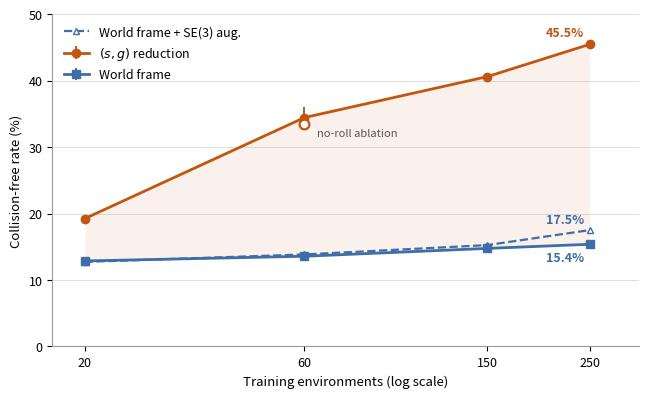
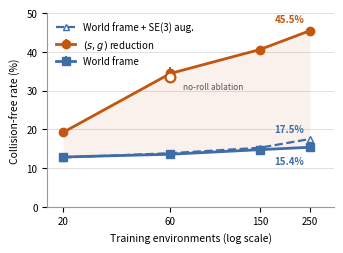
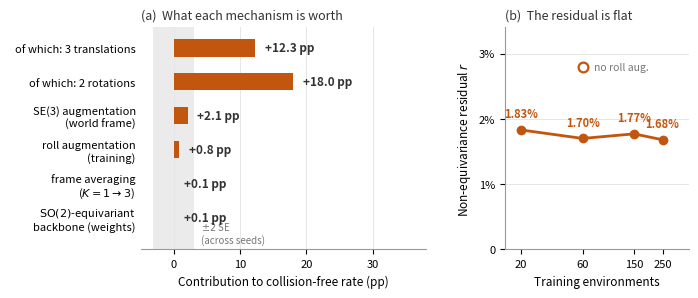
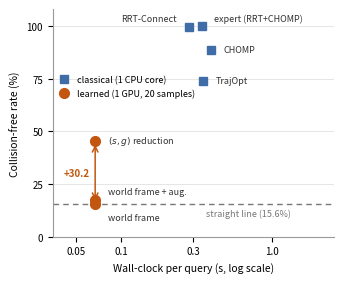

These figures' Python source, in order:

  #.venv/bin/python make_figures.py

  #Regenerate the report figures from the measured numbers. Kept as a script so
  #the figures track the results rather than drifting from them.

  #Source: sweep_steps.py on held-out envs 250-299 (50 envs x 10 pairs x
  #20 samples, 8 Euler steps, K_FA=1). See main.tex Section 4 / paper.tex Section VI.

import matplotlib
matplotlib.use("Agg")
import matplotlib.pyplot as plt

ENVS = [20, 60, 150, 250]
# Every CONTROL and TREATMENT cell is a mean over three seeds; the seed spreads
# are carried alongside so the figure can show them, because a scaling curve
# drawn without error bars from data that HAS them is a figure that overstates
# its own precision. AUGMENTED and the no-roll ablation remain single seed and
# are drawn without bars, which is the honest way to show that difference.
CONTROL = [12.86, 13.57, 14.75, 15.37]     # world frame, 3-seed means
CONTROL_SE = [0.048, 0.052, 0.204, 0.364]
AUGMENTED = [12.72, 13.84, 15.25, 17.50]   # world frame + random SE(3) aug., n=1
TREATMENT = [19.23, 34.43, 40.60, 45.45]   # (s,g) reduction, 3-seed means
TREATMENT_SE = [0.185, 1.557, 0.314, 0.111]
NOROLL_X, NOROLL_Y = 60, 33.53          # reduction without roll augmentation, 3 seeds

# mechanism decomposition, percentage points on the held-out collision-free rate
MECHANISMS = [
    (r"$(s,g)$ reduction" "\n" "(5 DOF, exact)", 30.1),
    (r"  of which: 3 translations", 12.3),
    (r"  of which: 2 rotations", 18.0),
    ("SE(3) augmentation\n(world frame)", 2.1),
    ("roll augmentation\n(training)", 0.8),
    ("frame averaging\n($K{=}1\\to3$)", 0.1),
    # the third mechanism, measured 2026-08-18: seed-matched at convergence the
    # constrained architecture is worth +0.05 at the CEILING. Its real value is
    # a ~4x saving in optimisation, which this bar chart cannot show -- the
    # caption has to say so, or the figure understates the result.
    ("$\\mathrm{SO}(2)$-equivariant\nbackbone (weights)", 0.05),
]
# across-SEED standard error at 60 envs, treatment arm (n=3). This is the right
# floor for a claim about a method; the old 2.0 came from the spread over
# held-out problems, which answers a different question.
SE = 1.56          # across seeds, treatment arm at 60 envs (n=3)
SE_PAIRED = 0.32   # seed-matched, for ablations that share a seed with their base

# non-equivariance residual, RMS (Hilbert) definition of Eq. 6, K=3.
# Flat across a 12.5x range of training data -- the earlier "falls with scale"
# reading came from two points under the old mean-of-norms definition.
RESID_ENVS = [20, 60, 150, 250]
RESID = [0.0183, 0.0170, 0.0177, 0.0168]
RESID_NOROLL = (60, 0.0279)

# classical reference points, measured by baselines_classical.py on the SAME
# 500 held-out problems (envs 250-299 x 10 pairs). Times are single-core CPU.
CLASSICAL = [
    ("RRT-Connect", 99.6, 0.284),
    ("expert (RRT+CHOMP)", 100.0, 0.342),
    ("CHOMP", 88.8, 0.394),
    ("TrajOpt", 74.0, 0.352),
]
STRAIGHT_LINE = 15.6           # trivial baseline: the segment start -> goal
# learned arms at 250 training envs, 8 Euler steps, 20 samples/query on one GPU
LEARNED = [
    (r"world frame", 15.38, 0.067),
    (r"world frame + aug.", 17.50, 0.067),
    (r"$(s,g)$ reduction", 45.63, 0.067),
]

C_CTRL = "#3E6DA8"
C_TREAT = "#C2560F"
INK = "#333333"
MUTED = "#777777"


def _despine(ax, keep=("left", "bottom")):
    for side in ("top", "right", "left", "bottom"):
        if side in keep:
            ax.spines[side].set_color("0.6")
        else:
            ax.spines[side].set_visible(False)
    ax.set_axisbelow(True)


def fig_scaling(out="fig_scaling.pdf", size=(6.4, 3.9), fs=9.0):
    """size/fs are set so the figure is placed at 1:1 -- report figures are wide
    (single column, 0.82\\textwidth), paper figures are one column of two."""
    fig, ax = plt.subplots(figsize=size)

    # the gap between the arms is the result -- shade it
    ax.fill_between(ENVS, CONTROL, TREATMENT, color=C_TREAT, alpha=0.08, linewidth=0)

    #capsize=0: at this scale the bars are smaller than the markers on three of
    #four points, and caps would read as data rather than as uncertainty.
    ax.errorbar(ENVS, TREATMENT, yerr=TREATMENT_SE, fmt="-o", color=C_TREAT,
                linewidth=2, markersize=6, capsize=0, elinewidth=1.4,
                label=r"$(s,g)$ reduction", zorder=3)
    ax.errorbar(ENVS, CONTROL, yerr=CONTROL_SE, fmt="-s", color=C_CTRL,
                linewidth=2, markersize=5.5, capsize=0, elinewidth=1.4,
                label="World frame", zorder=3)
    #Augmentation is the same arm using the symmetry a different way, so it
    #keeps the control's hue and is distinguished by a dashed stroke.
    ax.plot(ENVS, AUGMENTED, "--^", color=C_CTRL, linewidth=1.6, markersize=5,
            markerfacecolor="white", label="World frame + SE(3) aug.", zorder=3)

    # the no-roll ablation is the same arm with one part removed: same hue, hollow
    ax.plot([NOROLL_X], [NOROLL_Y], "o", markerfacecolor="white",
            markeredgecolor=C_TREAT, markeredgewidth=1.6, markersize=7, zorder=4)
    ax.annotate("no-roll ablation", xy=(NOROLL_X, NOROLL_Y), xytext=(9, -9),
                textcoords="offset points", fontsize=fs - 1.0, color="#555555")

    for x, y, c, dy in ((250, TREATMENT[-1], C_TREAT, 6),
                        (250, AUGMENTED[-1], C_CTRL, 5),
                        (250, CONTROL[-1], C_CTRL, -12)):
        ax.annotate(f"{y:.1f}%", xy=(x, y), xytext=(-4, dy),
                    textcoords="offset points", fontsize=fs, color=c,
                    fontweight="bold", ha="right")

    ax.set_xscale("log")
    ax.set_xticks(ENVS)
    ax.set_xticklabels([str(e) for e in ENVS])
    ax.minorticks_off()
    ax.set_xlim(17, 320)
    ax.set_ylim(0, 50)
    ax.set_yticks([0, 10, 20, 30, 40, 50])
    ax.set_xlabel("Training environments (log scale)", fontsize=fs + 0.5)
    ax.set_ylabel("Collision-free rate (%)", fontsize=fs + 0.5)
    ax.tick_params(labelsize=fs)
    ax.grid(axis="y", color="0.88", linewidth=0.7)
    _despine(ax)
    ax.legend(frameon=False, fontsize=fs, loc="upper left")

    fig.tight_layout(pad=0.4)
    fig.savefig(out)
    print(f"wrote {out}")


def fig_mechanisms(out="fig_mechanisms.pdf"):
    """Left: what each mechanism is worth, against the noise floor.
    Right: the quantity frame averaging exists to remove, versus scale."""
    fig, (axl, axr) = plt.subplots(1, 2, figsize=(6.9, 2.9),
                                   gridspec_kw={"width_ratios": [1.55, 1.0]})

    # -- left: one series, so no legend; direct labels on every bar --------
    labels = [m[0] for m in MECHANISMS][::-1]
    vals = [m[1] for m in MECHANISMS][::-1]
    ypos = range(len(vals))

    axl.axvspan(-2 * SE, 2 * SE, color="0.86", alpha=0.55, linewidth=0, zorder=0)
    axl.annotate("$\\pm2$ SE\n(across seeds)", xy=(2 * SE, -0.45), xytext=(5, 0),
                 textcoords="offset points", fontsize=7, color=MUTED, va="center")
    axl.barh(list(ypos), vals, height=0.52, color=C_TREAT, zorder=2)
    for y, v in zip(ypos, vals):
        axl.annotate(f"+{v:.1f} pp", xy=(v, y), xytext=(7, 0), textcoords="offset points",
                     va="center", fontsize=8.5, color=INK, fontweight="bold")

    axl.set_yticks(list(ypos))
    axl.set_yticklabels(labels, fontsize=8)
    axl.set_xlim(-5, 38)
    axl.set_xticks([0, 10, 20, 30])
    axl.set_ylim(-0.95, 5.6)
    axl.set_xlabel("Contribution to collision-free rate (pp)", fontsize=8.5)
    axl.tick_params(labelsize=8)
    axl.grid(axis="x", color="0.9", linewidth=0.7)
    _despine(axl, keep=("bottom",))
    axl.tick_params(axis="y", length=0)
    axl.set_title("(a)  What each mechanism is worth", fontsize=9, loc="left",
                  color=INK, pad=6)

    # -- right: the residual falls with scale ------------------------------
    axr.plot(RESID_ENVS, RESID, "-o", color=C_TREAT, linewidth=2, markersize=6,
             zorder=3)
    axr.plot([RESID_NOROLL[0]], [RESID_NOROLL[1]], "o", markerfacecolor="white",
             markeredgecolor=C_TREAT, markeredgewidth=1.6, markersize=7, zorder=4)
    axr.annotate("no roll aug.", xy=RESID_NOROLL, xytext=(8, -2),
                 textcoords="offset points", fontsize=7.5, color=MUTED)
    for x, y in zip(RESID_ENVS, RESID):
        axr.annotate(f"{100*y:.2f}%", xy=(x, y), xytext=(0, 9),
                     textcoords="offset points", fontsize=8, color=C_TREAT,
                     ha="center", fontweight="bold")

    axr.set_xscale("log")
    axr.set_xticks(RESID_ENVS)
    axr.set_xticklabels([str(e) for e in RESID_ENVS])
    axr.minorticks_off()
    axr.set_xlim(15, 400)
    axr.set_ylim(0, 0.034)
    axr.set_yticks([0, 0.01, 0.02, 0.03])
    axr.set_yticklabels(["0", "1%", "2%", "3%"])
    axr.set_xlabel("Training environments", fontsize=8.5)
    axr.set_ylabel("Non-equivariance residual $r$", fontsize=8.5)
    axr.tick_params(labelsize=8)
    axr.grid(axis="y", color="0.9", linewidth=0.7)
    _despine(axr)
    axr.set_title("(b)  The residual is flat", fontsize=9, loc="left",
                  color=INK, pad=6)

    fig.tight_layout(pad=0.4, w_pad=2.2)
    fig.savefig(out)
    print(f"wrote {out}")


def fig_baselines(out="fig_baselines.pdf"):
    """Where the learned planner actually sits. Success against wall-clock,
    with the straight-line floor drawn as a reference: the world-frame arm is
    on it, which is the finding, and the classical planners are far above."""
    fig, ax = plt.subplots(figsize=(3.35, 2.75))

    #the trivial baseline is a threshold, not a competitor -- draw it as a rule
    ax.axhline(STRAIGHT_LINE, color=MUTED, linewidth=1, linestyle=(0, (4, 3)),
               zorder=1)
    ax.annotate(f"straight line ({STRAIGHT_LINE}%)", xy=(1.35, STRAIGHT_LINE),
                xytext=(0, -9), textcoords="offset points", fontsize=6.5,
                color=MUTED, ha="right")

    #hand-placed so no label touches another; the points are too clustered in
    #x for any single rule to work
    PLACE = {
        "RRT-Connect":        (-9, 3, "right", "bottom"),
        "expert (RRT+CHOMP)": (9, 2, "left", "bottom"),
        "CHOMP":              (9, 0, "left", "center"),
        "TrajOpt":            (9, 0, "left", "center"),
        "world frame":        (9, -6, "left", "top"),
        "world frame + aug.": (9, 3, "left", "bottom"),
        r"$(s,g)$ reduction": (9, 0, "left", "center"),
    }

    xs = [t for _, _, t in CLASSICAL]
    ys = [s for _, s, _ in CLASSICAL]
    ax.plot(xs, ys, "s", color=C_CTRL, markersize=6, zorder=3,
            label="classical (1 CPU core)")
    xs = [t for _, _, t in LEARNED]
    ys = [s for _, s, _ in LEARNED]
    ax.plot(xs, ys, "o", color=C_TREAT, markersize=7, zorder=3,
            label="learned (1 GPU, 20 samples)")

    for name, s, t in CLASSICAL + LEARNED:
        dx, dy, ha, va = PLACE[name]
        ax.annotate(name, xy=(t, s), xytext=(dx, dy), textcoords="offset points",
                    fontsize=6.5, color=INK, ha=ha, va=va)

    #the gap the paper closes, and the gap it does not
    ax.annotate("", xy=(0.067, 45.63), xytext=(0.067, 15.38),
                arrowprops=dict(arrowstyle="<->", color=C_TREAT, linewidth=1.1,
                                shrinkA=3, shrinkB=3))
    ax.annotate("+30.2", xy=(0.067, 30), xytext=(-4, 0),
                textcoords="offset points", fontsize=7, color=C_TREAT,
                ha="right", va="center", fontweight="bold")

    ax.set_xscale("log")
    ax.set_xlim(0.035, 2.6)
    ax.set_xticks([0.05, 0.1, 0.3, 1.0])
    ax.set_xticklabels(["0.05", "0.1", "0.3", "1.0"])
    ax.minorticks_off()
    ax.set_ylim(0, 108)
    ax.set_yticks([0, 25, 50, 75, 100])
    ax.set_xlabel("Wall-clock per query (s, log scale)", fontsize=7.5)
    ax.set_ylabel("Collision-free rate (%)", fontsize=7.5)
    ax.tick_params(labelsize=7)
    ax.grid(axis="y", color="0.9", linewidth=0.7)
    _despine(ax)
    #empty mid-left region; anywhere lower collides with the world-frame point
    ax.legend(frameon=False, fontsize=6.5, loc="center left", handletextpad=0.4,
              bbox_to_anchor=(-0.02, 0.66))

    fig.tight_layout(pad=0.4)
    fig.savefig(out)
    print(f"wrote {out}")


if __name__ == "__main__":
    fig_scaling()                                        # main.tex, 0.82\textwidth
    fig_scaling("fig_scaling_col.pdf", size=(3.35, 2.45), fs=7.0)   # paper.tex, one column
    fig_mechanisms()                                     # paper.tex, figure* (both columns)
    fig_baselines()                                      # paper.tex, one column
